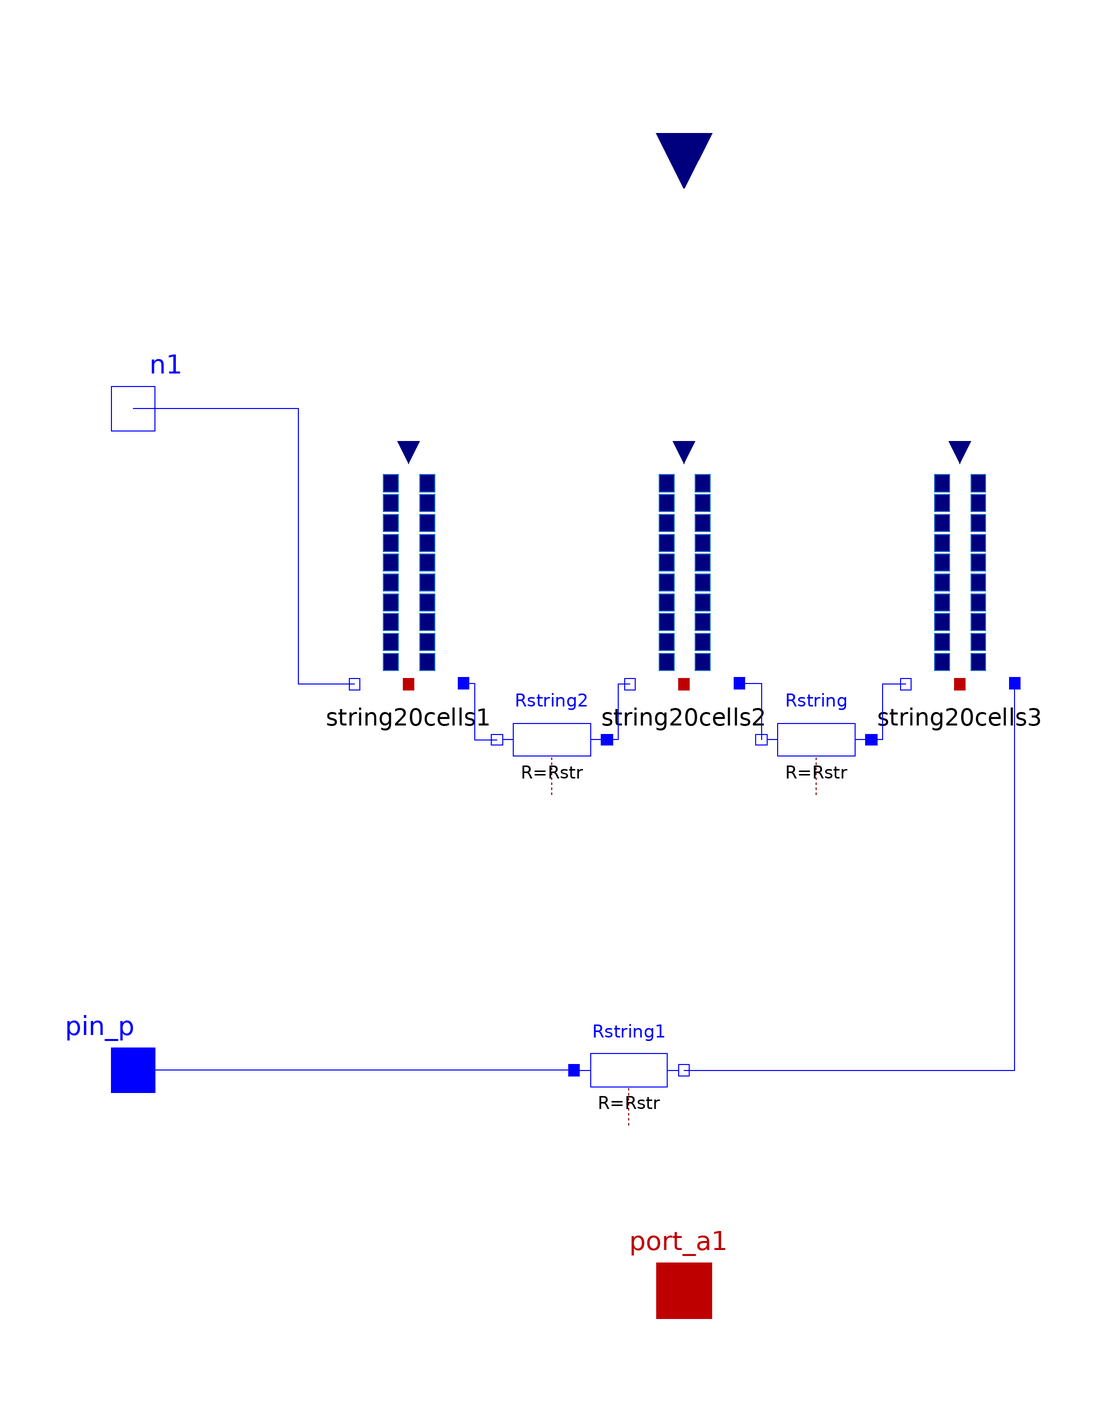

The component connection diagram of the Modelica model below, drawn from its own Placement and Line annotations.

model PV60cellModule

    parameter Real Rcon = 10^(-3) "Resistance between cells due to interconnecting ribbon [Ohm]";
    parameter Modelica.SIunits.Current IRef=8.89     "Reference current at reference irradiance and reference temperature";
    parameter Modelica.SIunits.Irradiance irradianceRef=1000     "Reference solar irradiance";
    final parameter Modelica.SIunits.LinearTemperatureCoefficient alphaRef=alphaI     "Temperature coefficient of reference current at TRref";
    parameter Modelica.SIunits.Resistance Rsh=20 "Resistance at temperature T_ref";
    parameter Modelica.SIunits.Resistance Rse=0.0055 "Resistance at temperature T_ref";
    parameter Real m=1 "Ideality factor of diode";
    parameter Modelica.SIunits.Resistance R=2.2 "Parallel ohmic resistance";
    parameter Modelica.SIunits.Temperature TRef=298.15 "Reference temperature";
    parameter Modelica.SIunits.Voltage VRef=0.6292     "Reference voltage > 0 at TRef";
    parameter Modelica.SIunits.LinearTemperatureCoefficient alphaI=+0.00053     "Temperature coefficient of reference current at TRef";
    parameter Modelica.SIunits.LinearTemperatureCoefficient alphaV=-0.00340     "Temperature coefficient of reference voltage at TRef*";
    parameter Real Rstr = 6.4*10^(-3) "Resistance between strings due to interconnecting ribbon [Ohm]";
    final parameter Integer nCells=60;

    String20cells string20cells1(
      Rcon=Rcon,
      IRef=IRef,
      irradianceRef=irradianceRef,
      Rsh=Rsh,
      Rse=Rse,
      m=m,
      R=R,
      TRef=TRef,
      VRef=VRef,
      alphaI=alphaI,
      alphaV=alphaV)
      annotation (Placement(transformation(extent={{-60,10},{-40,50}})));

    String20cells string20cells2(
      Rcon=Rcon,
      IRef=IRef,
      irradianceRef=irradianceRef,
      Rsh=Rsh,
      Rse=Rse,
      m=m,
      R=R,
      TRef=TRef,
      VRef=VRef,
      alphaI=alphaI,
      alphaV=alphaV)
      annotation (Placement(transformation(extent={{-10,10},{10,50}})));
    String20cells string20cells3(
      Rcon=Rcon,
      IRef=IRef,
      irradianceRef=irradianceRef,
      Rsh=Rsh,
      Rse=Rse,
      m=m,
      R=R,
      TRef=TRef,
      VRef=VRef,
      alphaI=alphaI,
      alphaV=alphaV)
      annotation (Placement(transformation(extent={{40,10},{60,50}})));
    Modelica.Blocks.Interfaces.RealInput u1[nCells] annotation (Placement(
          transformation(
          extent={{-10,-10},{10,10}},
          rotation=-90,
          origin={0,110})));
    Modelica.Thermal.HeatTransfer.Interfaces.HeatPort_a port_a1[nCells]
      annotation (Placement(transformation(extent={{-10,-110},{10,-90}})));
    Modelica.Electrical.Analog.Basic.Resistor Rstring1(R=Rstr)
      annotation (Placement(transformation(extent={{-20,-70},{0,-50}})));
    Modelica.Electrical.Analog.Basic.Resistor Rstring(R=Rstr) annotation (Placement(transformation(extent={{34,-10},
              {14,10}})));
    Modelica.Electrical.Analog.Basic.Resistor Rstring2(
                                                      R=Rstr) annotation (Placement(transformation(extent={{-14,-10},
              {-34,10}})));
    Modelica.Electrical.Analog.Interfaces.NegativePin n1                 "Negative pin"     annotation (Placement(transformation(extent={{-110,50},
              {-90,70}})));
    Modelica.Electrical.Analog.Interfaces.PositivePin pin_p
      annotation (Placement(transformation(extent={{-110,-70},{-90,-50}})));
  equation

    connect(Rstring1.n, string20cells3.pin_p)     annotation (Line(points={{0,-60},{60,-60},{60,10.2}},
                                                          color={0,0,255}));
    connect(string20cells2.pin_p, Rstring.n)     annotation (Line(points={{10,10.2},{14,10.2},{14,0}},
                                                        color={0,0,255}));
    connect(string20cells3.pin_n, Rstring.p)     annotation (Line(points={{40.2,10},{36,10},{36,0},{34,0}},
                                                               color={0,0,255}));
    connect(string20cells1.pin_p, Rstring2.n) annotation (Line(points={{-40,10.2},
            {-38,10.2},{-38,0},{-34,0}},
                                  color={0,0,255}));
    connect(string20cells2.pin_n, Rstring2.p) annotation (Line(points={{-9.8,10},{
            -12,10},{-12,0},{-14,0}},
                                  color={0,0,255}));
    connect(string20cells1.pin_n, n1) annotation (Line(points={{-59.8,10},{-70,10},
            {-70,60},{-100,60}},color={0,0,255}));
    connect(Rstring1.p, pin_p) annotation (Line(points={{-20,-60},{-100,-60}},
                   color={0,0,255}));

            for i in 1:20 loop
      connect(u1[i], string20cells1.u[i]);
      connect(port_a1[i], string20cells1.port_a[i]);

      connect(u1[i+20], string20cells2.u[i]);
      connect(port_a1[i+20], string20cells2.port_a[i]);

      connect(u1[i+40], string20cells3.u[i]);
      connect(port_a1[i+40], string20cells3.port_a[i]);

            end for;

    annotation (Icon(coordinateSystem(preserveAspectRatio=false), graphics={
          Rectangle(
            extent={{-58,-82},{-40,-100}},
            lineColor={28,108,200},
            fillColor={0,0,127},
            fillPattern=FillPattern.Solid),
          Rectangle(
            extent={{-58,-62},{-40,-80}},
            lineColor={28,108,200},
            fillColor={0,0,127},
            fillPattern=FillPattern.Solid),
          Rectangle(
            extent={{-58,-42},{-40,-60}},
            lineColor={28,108,200},
            fillColor={0,0,127},
            fillPattern=FillPattern.Solid),
          Rectangle(
            extent={{-58,-22},{-40,-40}},
            lineColor={28,108,200},
            fillColor={0,0,127},
            fillPattern=FillPattern.Solid),
          Rectangle(
            extent={{-58,-2},{-40,-20}},
            lineColor={28,108,200},
            fillColor={0,0,127},
            fillPattern=FillPattern.Solid),
          Rectangle(
            extent={{-58,18},{-40,0}},
            lineColor={28,108,200},
            fillColor={0,0,127},
            fillPattern=FillPattern.Solid),
          Rectangle(
            extent={{-58,38},{-40,20}},
            lineColor={28,108,200},
            fillColor={0,0,127},
            fillPattern=FillPattern.Solid),
          Rectangle(
            extent={{-58,58},{-40,40}},
            lineColor={28,108,200},
            fillColor={0,0,127},
            fillPattern=FillPattern.Solid),
          Rectangle(
            extent={{-58,78},{-40,60}},
            lineColor={28,108,200},
            fillColor={0,0,127},
            fillPattern=FillPattern.Solid),
          Rectangle(
            extent={{-58,98},{-40,80}},
            lineColor={28,108,200},
            fillColor={0,0,127},
            fillPattern=FillPattern.Solid),
          Rectangle(
            extent={{-38,-82},{-20,-100}},
            lineColor={28,108,200},
            fillColor={0,0,127},
            fillPattern=FillPattern.Solid),
          Rectangle(
            extent={{-38,-62},{-20,-80}},
            lineColor={28,108,200},
            fillColor={0,0,127},
            fillPattern=FillPattern.Solid),
          Rectangle(
            extent={{-38,-42},{-20,-60}},
            lineColor={28,108,200},
            fillColor={0,0,127},
            fillPattern=FillPattern.Solid),
          Rectangle(
            extent={{-38,-22},{-20,-40}},
            lineColor={28,108,200},
            fillColor={0,0,127},
            fillPattern=FillPattern.Solid),
          Rectangle(
            extent={{-38,-2},{-20,-20}},
            lineColor={28,108,200},
            fillColor={0,0,127},
            fillPattern=FillPattern.Solid),
          Rectangle(
            extent={{-38,18},{-20,0}},
            lineColor={28,108,200},
            fillColor={0,0,127},
            fillPattern=FillPattern.Solid),
          Rectangle(
            extent={{-38,38},{-20,20}},
            lineColor={28,108,200},
            fillColor={0,0,127},
            fillPattern=FillPattern.Solid),
          Rectangle(
            extent={{-38,58},{-20,40}},
            lineColor={28,108,200},
            fillColor={0,0,127},
            fillPattern=FillPattern.Solid),
          Rectangle(
            extent={{-38,78},{-20,60}},
            lineColor={28,108,200},
            fillColor={0,0,127},
            fillPattern=FillPattern.Solid),
          Rectangle(
            extent={{-38,98},{-20,80}},
            lineColor={28,108,200},
            fillColor={0,0,127},
            fillPattern=FillPattern.Solid),
          Rectangle(
            extent={{-18,-82},{0,-100}},
            lineColor={28,108,200},
            fillColor={0,0,127},
            fillPattern=FillPattern.Solid),
          Rectangle(
            extent={{-18,-62},{0,-80}},
            lineColor={28,108,200},
            fillColor={0,0,127},
            fillPattern=FillPattern.Solid),
          Rectangle(
            extent={{-18,-42},{0,-60}},
            lineColor={28,108,200},
            fillColor={0,0,127},
            fillPattern=FillPattern.Solid),
          Rectangle(
            extent={{-18,-22},{0,-40}},
            lineColor={28,108,200},
            fillColor={0,0,127},
            fillPattern=FillPattern.Solid),
          Rectangle(
            extent={{-18,-2},{0,-20}},
            lineColor={28,108,200},
            fillColor={0,0,127},
            fillPattern=FillPattern.Solid),
          Rectangle(
            extent={{-18,18},{0,0}},
            lineColor={28,108,200},
            fillColor={0,0,127},
            fillPattern=FillPattern.Solid),
          Rectangle(
            extent={{-18,38},{0,20}},
            lineColor={28,108,200},
            fillColor={0,0,127},
            fillPattern=FillPattern.Solid),
          Rectangle(
            extent={{-18,58},{0,40}},
            lineColor={28,108,200},
            fillColor={0,0,127},
            fillPattern=FillPattern.Solid),
          Rectangle(
            extent={{-18,78},{0,60}},
            lineColor={28,108,200},
            fillColor={0,0,127},
            fillPattern=FillPattern.Solid),
          Rectangle(
            extent={{-18,98},{0,80}},
            lineColor={28,108,200},
            fillColor={0,0,127},
            fillPattern=FillPattern.Solid),
          Rectangle(
            extent={{2,-82},{20,-100}},
            lineColor={28,108,200},
            fillColor={0,0,127},
            fillPattern=FillPattern.Solid),
          Rectangle(
            extent={{2,-62},{20,-80}},
            lineColor={28,108,200},
            fillColor={0,0,127},
            fillPattern=FillPattern.Solid),
          Rectangle(
            extent={{2,-42},{20,-60}},
            lineColor={28,108,200},
            fillColor={0,0,127},
            fillPattern=FillPattern.Solid),
          Rectangle(
            extent={{2,-22},{20,-40}},
            lineColor={28,108,200},
            fillColor={0,0,127},
            fillPattern=FillPattern.Solid),
          Rectangle(
            extent={{2,-2},{20,-20}},
            lineColor={28,108,200},
            fillColor={0,0,127},
            fillPattern=FillPattern.Solid),
          Rectangle(
            extent={{2,18},{20,0}},
            lineColor={28,108,200},
            fillColor={0,0,127},
            fillPattern=FillPattern.Solid),
          Rectangle(
            extent={{2,38},{20,20}},
            lineColor={28,108,200},
            fillColor={0,0,127},
            fillPattern=FillPattern.Solid),
          Rectangle(
            extent={{2,58},{20,40}},
            lineColor={28,108,200},
            fillColor={0,0,127},
            fillPattern=FillPattern.Solid),
          Rectangle(
            extent={{2,78},{20,60}},
            lineColor={28,108,200},
            fillColor={0,0,127},
            fillPattern=FillPattern.Solid),
          Rectangle(
            extent={{2,98},{20,80}},
            lineColor={28,108,200},
            fillColor={0,0,127},
            fillPattern=FillPattern.Solid),
          Rectangle(
            extent={{22,-82},{40,-100}},
            lineColor={28,108,200},
            fillColor={0,0,127},
            fillPattern=FillPattern.Solid),
          Rectangle(
            extent={{22,-62},{40,-80}},
            lineColor={28,108,200},
            fillColor={0,0,127},
            fillPattern=FillPattern.Solid),
          Rectangle(
            extent={{22,-42},{40,-60}},
            lineColor={28,108,200},
            fillColor={0,0,127},
            fillPattern=FillPattern.Solid),
          Rectangle(
            extent={{22,-22},{40,-40}},
            lineColor={28,108,200},
            fillColor={0,0,127},
            fillPattern=FillPattern.Solid),
          Rectangle(
            extent={{22,-2},{40,-20}},
            lineColor={28,108,200},
            fillColor={0,0,127},
            fillPattern=FillPattern.Solid),
          Rectangle(
            extent={{22,18},{40,0}},
            lineColor={28,108,200},
            fillColor={0,0,127},
            fillPattern=FillPattern.Solid),
          Rectangle(
            extent={{22,38},{40,20}},
            lineColor={28,108,200},
            fillColor={0,0,127},
            fillPattern=FillPattern.Solid),
          Rectangle(
            extent={{22,58},{40,40}},
            lineColor={28,108,200},
            fillColor={0,0,127},
            fillPattern=FillPattern.Solid),
          Rectangle(
            extent={{22,78},{40,60}},
            lineColor={28,108,200},
            fillColor={0,0,127},
            fillPattern=FillPattern.Solid),
          Rectangle(
            extent={{22,98},{40,80}},
            lineColor={28,108,200},
            fillColor={0,0,127},
            fillPattern=FillPattern.Solid),
          Rectangle(
            extent={{42,-82},{60,-100}},
            lineColor={28,108,200},
            fillColor={0,0,127},
            fillPattern=FillPattern.Solid),
          Rectangle(
            extent={{42,-62},{60,-80}},
            lineColor={28,108,200},
            fillColor={0,0,127},
            fillPattern=FillPattern.Solid),
          Rectangle(
            extent={{42,-42},{60,-60}},
            lineColor={28,108,200},
            fillColor={0,0,127},
            fillPattern=FillPattern.Solid),
          Rectangle(
            extent={{42,-22},{60,-40}},
            lineColor={28,108,200},
            fillColor={0,0,127},
            fillPattern=FillPattern.Solid),
          Rectangle(
            extent={{42,-2},{60,-20}},
            lineColor={28,108,200},
            fillColor={0,0,127},
            fillPattern=FillPattern.Solid),
          Rectangle(
            extent={{42,18},{60,0}},
            lineColor={28,108,200},
            fillColor={0,0,127},
            fillPattern=FillPattern.Solid),
          Rectangle(
            extent={{42,38},{60,20}},
            lineColor={28,108,200},
            fillColor={0,0,127},
            fillPattern=FillPattern.Solid),
          Rectangle(
            extent={{42,58},{60,40}},
            lineColor={28,108,200},
            fillColor={0,0,127},
            fillPattern=FillPattern.Solid),
          Rectangle(
            extent={{42,78},{60,60}},
            lineColor={28,108,200},
            fillColor={0,0,127},
            fillPattern=FillPattern.Solid),
          Rectangle(
            extent={{42,98},{60,80}},
            lineColor={28,108,200},
            fillColor={0,0,127},
            fillPattern=FillPattern.Solid)}), Diagram(coordinateSystem(
            preserveAspectRatio=false)));
  end PV60cellModule;